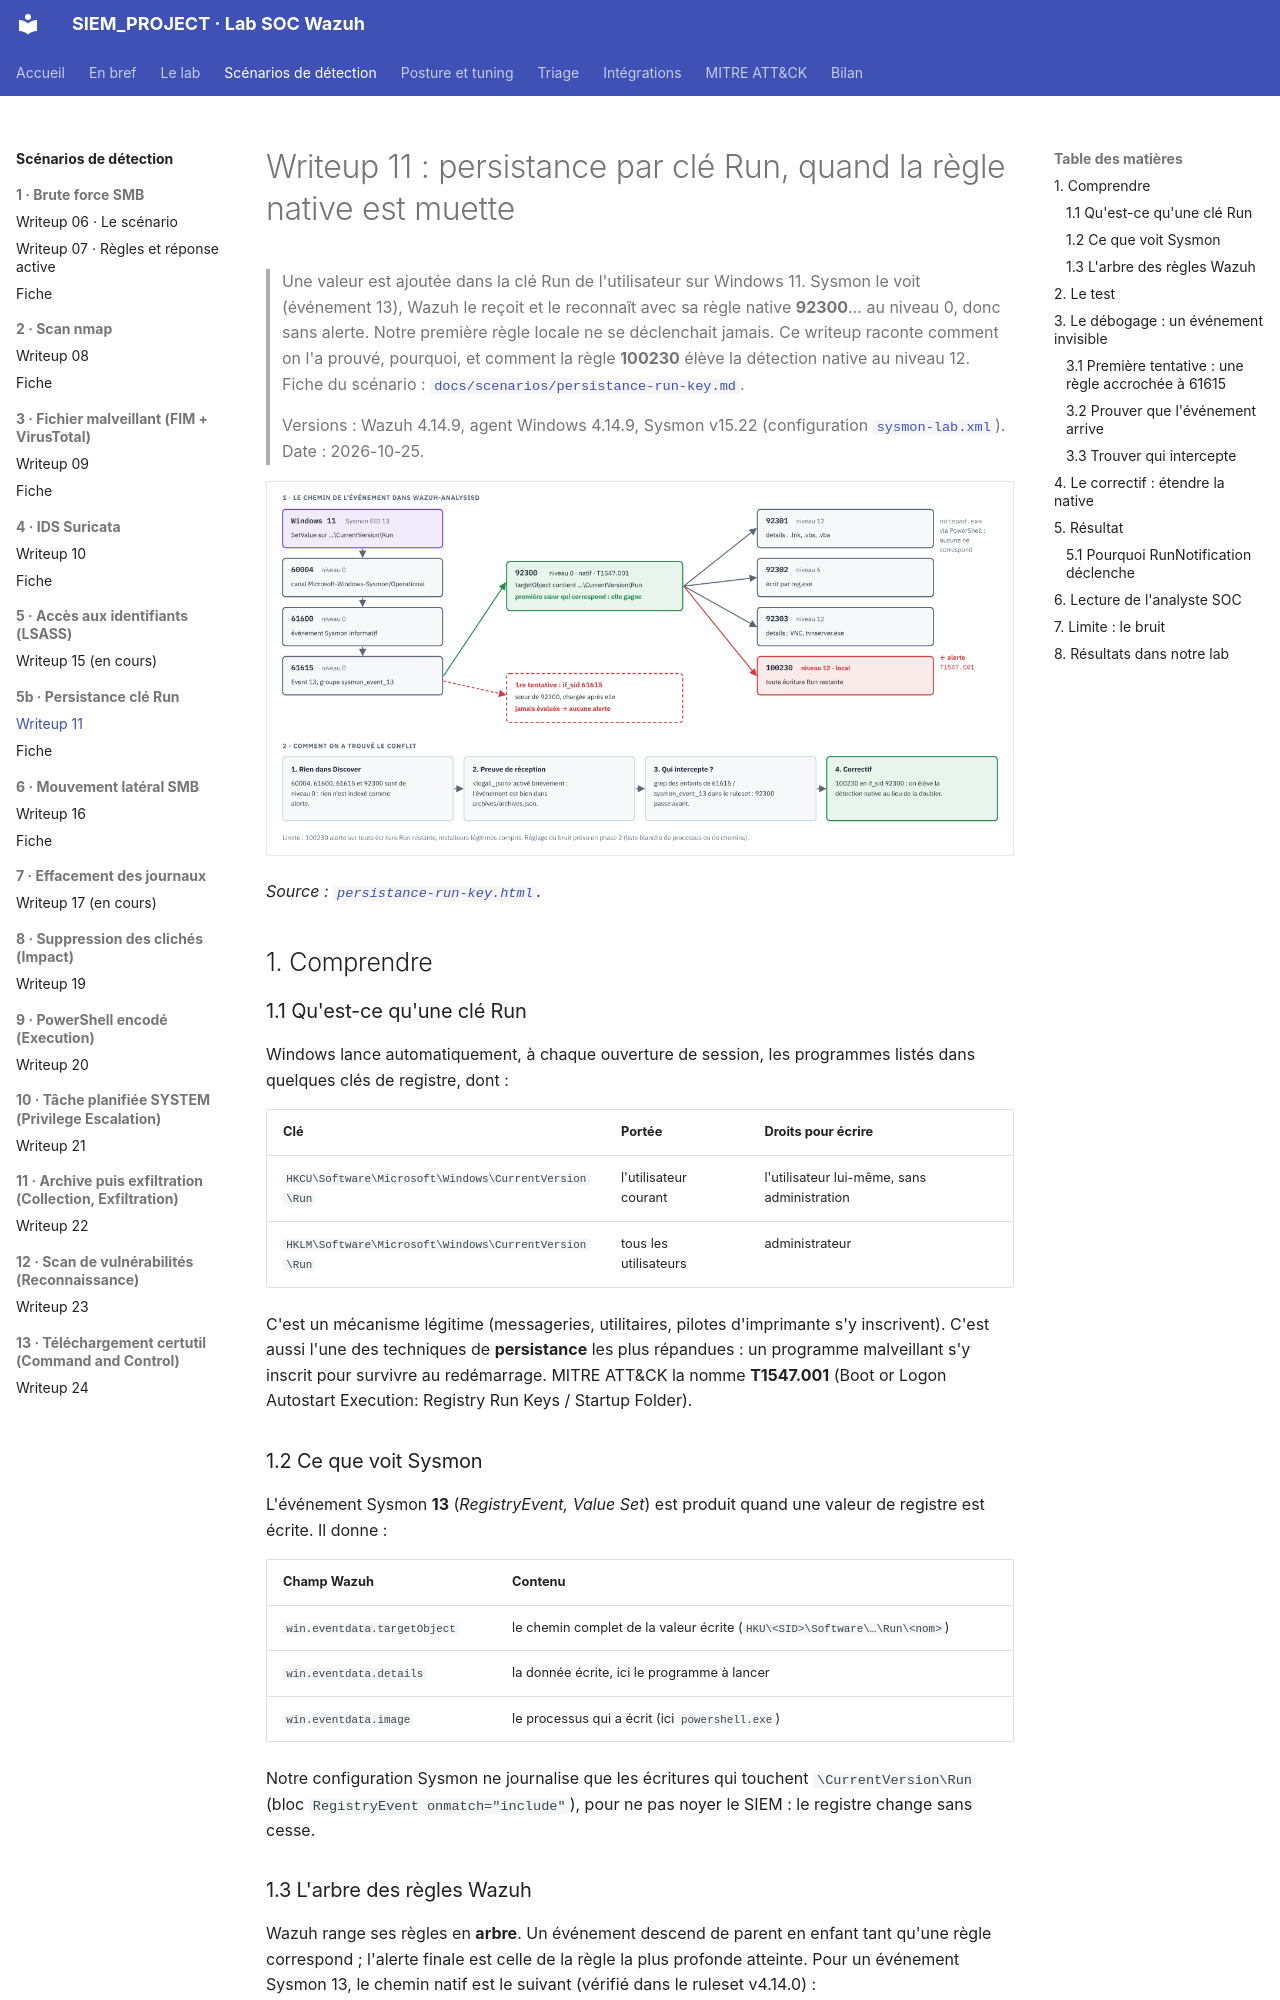

repository: Drien95/SIEM_PROJECT · page: writeup/11-scenario-persistance-run-key/index.html · generator: mkdocs

# Writeup 11 : persistance par clé Run, quand la règle native est muette

> Une valeur est ajoutée dans la clé Run de l'utilisateur sur Windows 11. Sysmon le voit
> (événement 13), Wazuh le reçoit et le reconnaît avec sa règle native **92300**… au niveau 0,
> donc sans alerte. Notre première règle locale ne se déclenchait jamais. Ce writeup raconte
> comment on l'a prouvé, pourquoi, et comment la règle **100230** élève la détection native au
> niveau 12. Fiche du scénario : [`docs/scenarios/persistance-run-key.md`](../scenarios/persistance-run-key.md).
>
> Versions : Wazuh 4.14.9, agent Windows 4.14.9, Sysmon v15.22 (configuration
> [`sysmon-lab.xml`](../../configs/agent-windows/sysmon-lab.xml)). Date : 2026-10-25.

![Arbre des règles Wazuh pour une écriture dans une clé Run](../diagrams/persistance-run-key.png)

*Source : [`persistance-run-key.html`](../diagrams/persistance-run-key.html).*

## 1. Comprendre

### 1.1 Qu'est-ce qu'une clé Run

Windows lance automatiquement, à chaque ouverture de session, les programmes listés dans
quelques clés de registre, dont :

| Clé | Portée | Droits pour écrire |
|---|---|---|
| `HKCU\Software\Microsoft\Windows\CurrentVersion\Run` | l'utilisateur courant | l'utilisateur lui-même, sans administration |
| `HKLM\Software\Microsoft\Windows\CurrentVersion\Run` | tous les utilisateurs | administrateur |

C'est un mécanisme légitime (messageries, utilitaires, pilotes d'imprimante s'y inscrivent).
C'est aussi l'une des techniques de **persistance** les plus répandues : un programme
malveillant s'y inscrit pour survivre au redémarrage. MITRE ATT&CK la nomme
**T1547.001** (Boot or Logon Autostart Execution: Registry Run Keys / Startup Folder).

### 1.2 Ce que voit Sysmon

L'événement Sysmon **13** (*RegistryEvent, Value Set*) est produit quand une valeur de registre
est écrite. Il donne :

| Champ Wazuh | Contenu |
|---|---|
| `win.eventdata.targetObject` | le chemin complet de la valeur écrite (`HKU\<SID>\Software\…\Run\<nom>`) |
| `win.eventdata.details` | la donnée écrite, ici le programme à lancer |
| `win.eventdata.image` | le processus qui a écrit (ici `powershell.exe`) |

Notre configuration Sysmon ne journalise que les écritures qui touchent `\CurrentVersion\Run`
(bloc `RegistryEvent onmatch="include"`), pour ne pas noyer le SIEM : le registre change sans
cesse.
